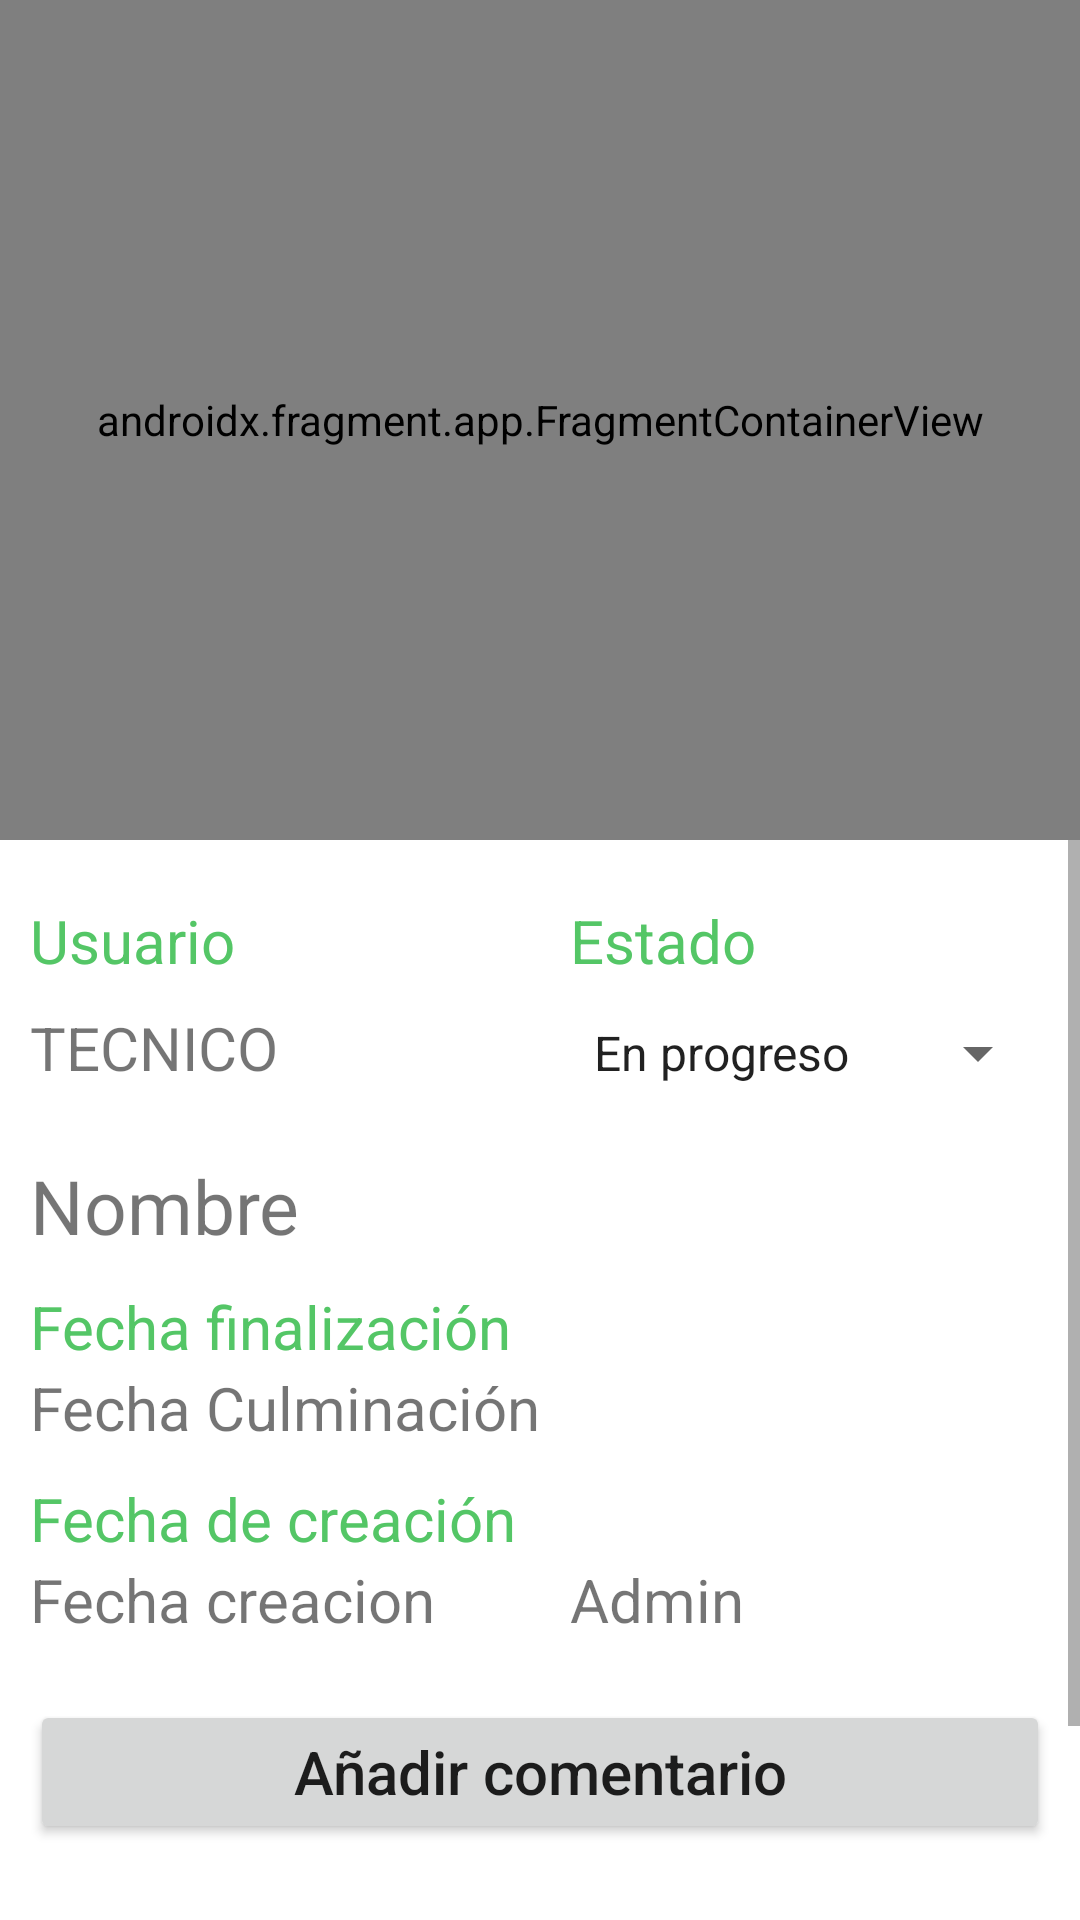

Layout XML and referenced resources for this Android screen:
<!-- AndroidManifest.xml: application theme Theme.AppCompat.Light -->
<!-- res/layout/fragment_task.xml -->
<?xml version="1.0" encoding="utf-8"?>
<LinearLayout xmlns:android="http://schemas.android.com/apk/res/android"
    xmlns:app="http://schemas.android.com/apk/res-auto"
    xmlns:tools="http://schemas.android.com/tools"
    android:id="@+id/blankFragment"
    android:layout_width="match_parent"
    android:layout_height="match_parent"
    android:background="#fff"
    android:clickable="true"
    android:orientation="vertical"
    tools:context=".fragments.FragmentBlank">

    <FrameLayout
        android:layout_width="match_parent"
        android:layout_height="wrap_content">

        <androidx.fragment.app.FragmentContainerView
            android:id="@+id/map"
            android:name="com.google.android.gms.maps.SupportMapFragment"
            android:layout_width="match_parent"
            android:layout_height="280sp"
            tools:context=".fragments.FragmentTask"
            android:contentDescription="Google Maps"/>
    </FrameLayout>

    <ScrollView
        android:layout_width="match_parent"
        android:layout_height="wrap_content">

        <LinearLayout
            android:layout_width="match_parent"
            android:layout_height="wrap_content"
            android:orientation="vertical">
            <LinearLayout
                android:layout_width="match_parent"
                android:layout_height="wrap_content"
                android:orientation="horizontal">

                <TextView
                    android:layout_width="match_parent"
                    android:layout_height="wrap_content"
                    android:layout_weight="1"
                    android:textColor="@color/green_200"
                    android:text="Usuario"
                    android:layout_marginHorizontal="10sp"
                    android:layout_marginTop="20sp"
                    android:textSize="20sp" />

                <TextView
                    android:layout_width="match_parent"
                    android:layout_height="wrap_content"
                    android:layout_weight="1"
                    android:textColor="@color/green_200"
                    android:text="Estado"
                    android:layout_marginTop="20sp"
                    android:layout_marginHorizontal="10sp"
                    android:textSize="20sp" />

            </LinearLayout>
            <LinearLayout
                android:layout_width="match_parent"
                android:layout_height="wrap_content"
                android:orientation="horizontal">

                <TextView
                    android:id="@+id/textViewTecnico"
                    android:layout_width="match_parent"
                    android:layout_height="wrap_content"
                    android:layout_weight="1"
                    android:text="TECNICO"
                    android:layout_marginHorizontal="10sp"
                    android:textSize="20sp" />

                <Spinner
                    android:id="@+id/statusSpinner"
                    android:layout_width="match_parent"
                    android:layout_height="48dp"
                    android:layout_marginHorizontal="10sp"
                    android:layout_weight="1"
                    android:entries="@array/taskStatus"/>

            </LinearLayout>

            <TextView
                android:id="@+id/textViewNombreTarea"
                android:layout_width="match_parent"
                android:layout_height="wrap_content"
                android:text="Nombre"
                android:textSize="25sp"
                android:layout_margin="10sp"/>
            <TextView
                android:layout_width="match_parent"
                android:layout_height="wrap_content"
                android:layout_weight="1"
                android:textColor="@color/green_200"
                android:text="Fecha finalización"
                android:layout_marginHorizontal="10sp"
                android:textSize="20sp" />
            <TextView
                android:id="@+id/textViewFechaFinalTarea"
                android:layout_width="match_parent"
                android:layout_height="wrap_content"
                android:text="Fecha Culminación"
                android:textSize="20sp"
                android:layout_marginHorizontal="10sp"
                android:layout_marginBottom="10sp"/>

            <TextView
                android:layout_width="match_parent"
                android:layout_height="wrap_content"
                android:layout_weight="1"
                android:textColor="@color/green_200"
                android:text="Fecha de creación"
                android:layout_marginHorizontal="10sp"
                android:textSize="20sp" />
            <LinearLayout
                android:layout_width="match_parent"
                android:layout_height="wrap_content"
                android:orientation="horizontal">

                <TextView
                    android:id="@+id/textViewFechaCreacionTarea"
                    android:layout_width="match_parent"
                    android:layout_height="wrap_content"
                    android:layout_weight="1"
                    android:text="Fecha creacion"
                    android:layout_marginHorizontal="10sp"
                    android:layout_marginBottom="10sp"
                    android:textSize="20sp" />
                <TextView
                    android:id="@+id/textViewNombreAdmin"
                    android:layout_width="match_parent"
                    android:layout_height="wrap_content"
                    android:layout_weight="1"
                    android:text="Admin"
                    android:layout_marginHorizontal="10sp"
                    android:layout_marginBottom="10sp"
                    android:textSize="20sp" />

            </LinearLayout>
                <Button
                    android:id="@+id/addCommentBtn"
                    android:layout_margin="10sp"
                    android:layout_width="match_parent"
                    android:layout_height="wrap_content"
                    android:text="Añadir comentario"
                    android:textAllCaps="false"

                    android:textSize="20sp"/>

            <TextView
                android:layout_width="match_parent"
                android:layout_height="wrap_content"
                android:text="Comentarios:"
                android:layout_margin="10sp"
                android:textSize="20sp" />

            <TextView
                android:id="@+id/textViewComentarios"
                android:layout_width="match_parent"
                android:layout_height="wrap_content"
                android:text="Bla Bla Bla"
                android:layout_margin="10sp"
                android:textSize="20sp" />

        </LinearLayout>
    </ScrollView>


</LinearLayout>
<!-- resources referenced by this layout -->
<resources>
  <array name="taskStatus">
          <item>En progreso</item>
          <item>Nueva</item>
          <item>Hecha</item>
          <item>Por hacer</item>
          <item>En espera</item>
      </array>
  <color name="green_200">#54C666</color>
</resources>
